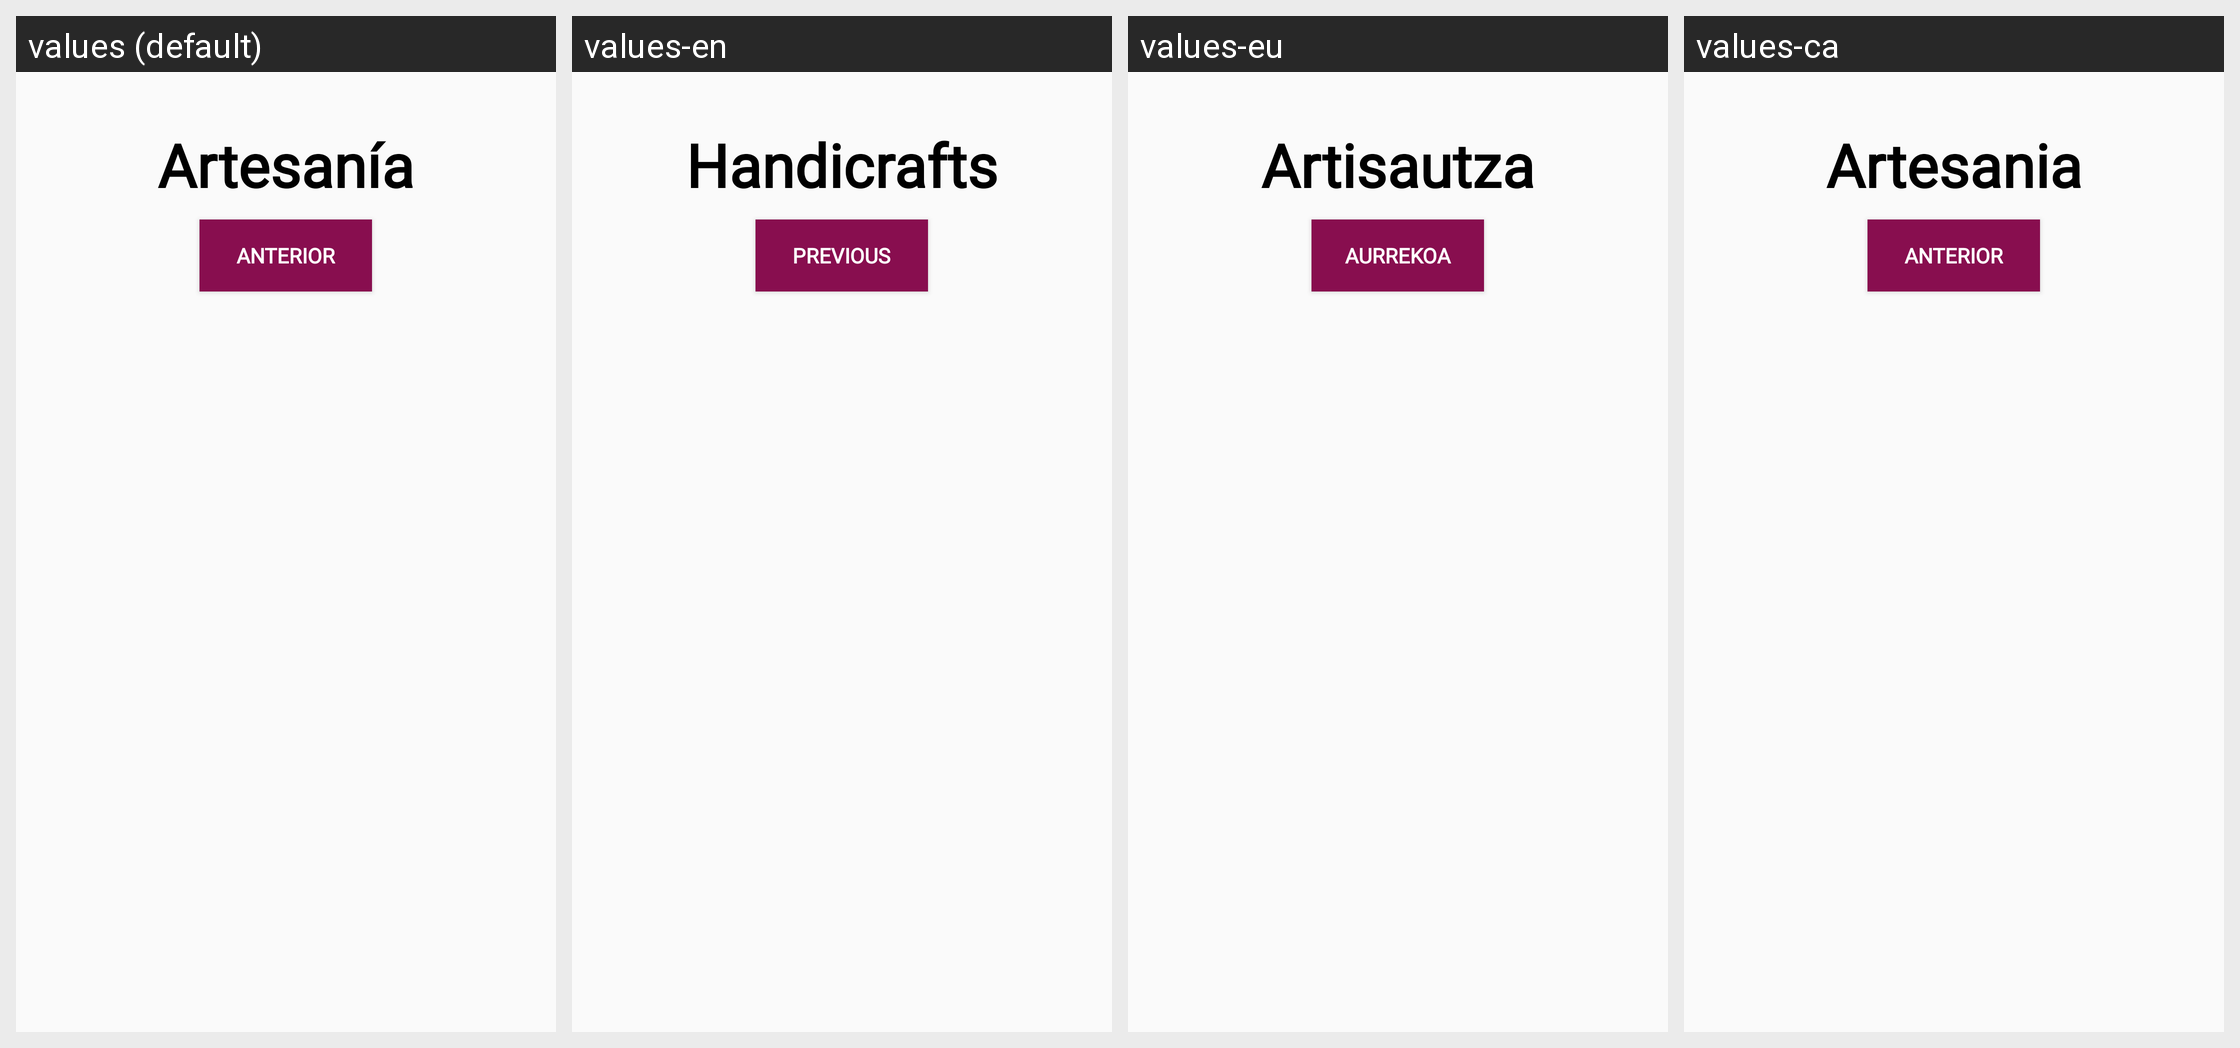

Strings drawn on this Android screen and how each of the app's shown locales translates them:
Android screen res/layout/fragment_artesania_selector.xml rendered under 4 locales, left to right: values (default), values-en, values-eu, values-ca. Device: Nexus 5 (rendered at 1080×1920; each locale shown at half size, 540×960, under a caption strip naming it); theme Theme.AppCompat.Light.NoActionBar.
Other locales in the repository, not shown: values-de, values-fr.
Strings drawn on this screen, with the default value and each locale's value (text and hints the layout hard-codes, and strings that could not be matched under every locale, appear in the picture but are not listed):

artesaniamayus
  values: Artesanía
  values-en: Handicrafts
  values-eu: Artisautza
  values-ca: Artesania

atras
  values: Anterior
  values-en: Previous
  values-eu: Aurrekoa
  values-ca: Anterior
